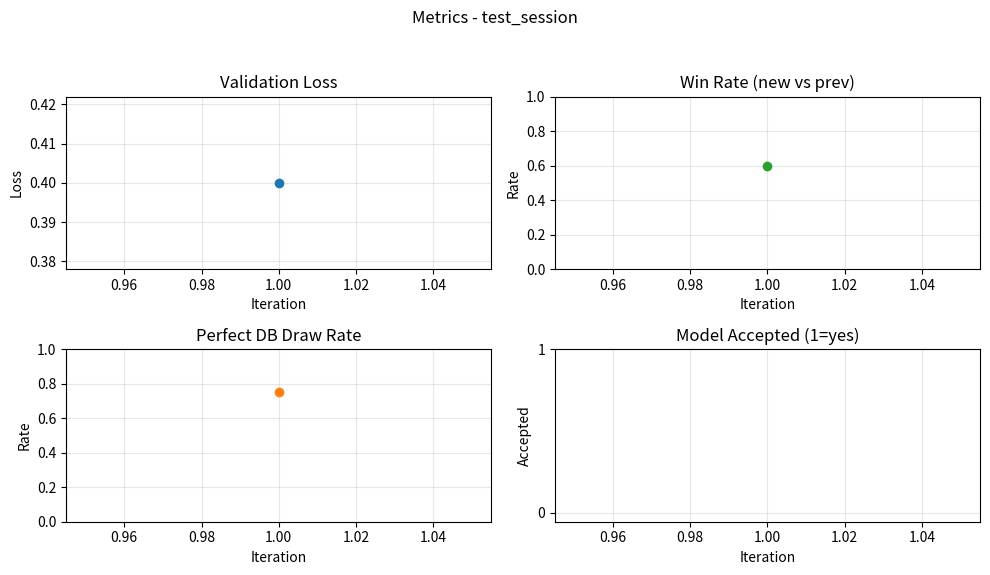
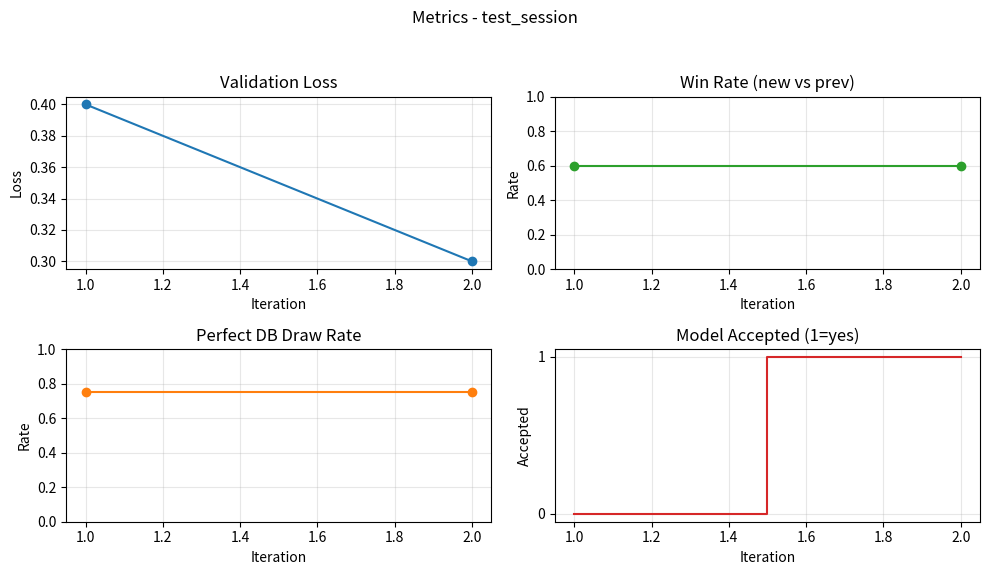
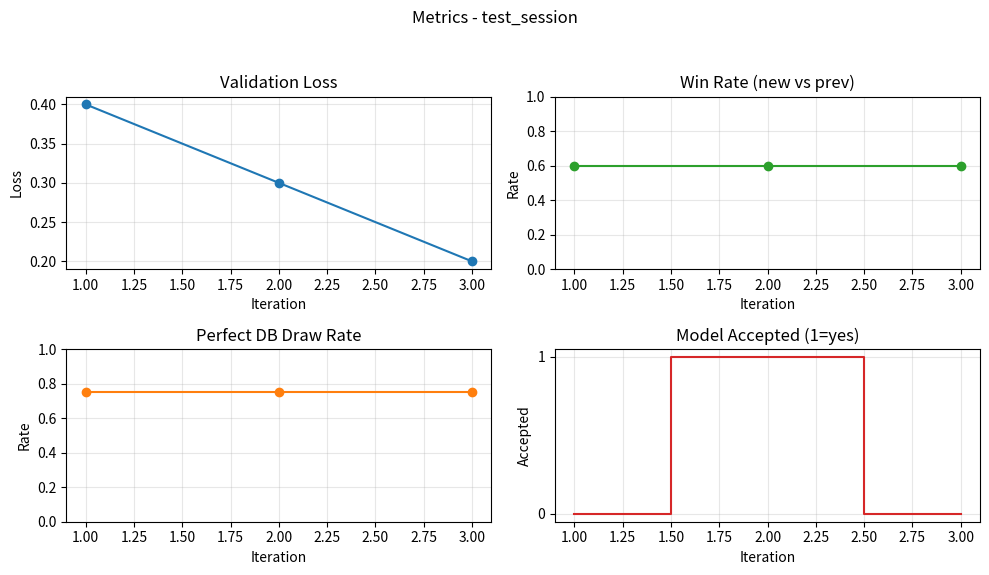

Python code for these plots, in order:
#!/usr/bin/env python3
"""
训练日志记录器 - 记录每轮迭代的效果到表格文件
"""

import os
import csv
import json
import time
from datetime import datetime
from typing import Dict, List, Optional, Any


class TrainingLogger:
    """记录训练过程中每轮迭代的效果数据"""
    
    def __init__(self, log_dir: str = './temp/stats', session_name: str = None):
        """
        初始化训练日志器
        
        Args:
            log_dir: 日志保存目录
            session_name: 训练会话名称，如果为None则自动生成
        """
        self.log_dir = log_dir
        if not os.path.exists(log_dir):
            os.makedirs(log_dir)
        
        # 生成会话名称和文件名
        if session_name is None:
            timestamp = datetime.now().strftime("%Y%m%d_%H%M%S")
            session_name = f"training_{timestamp}"
        
        self.session_name = session_name
        self.csv_file = os.path.join(log_dir, f"{session_name}_log.csv")
        self.json_file = os.path.join(log_dir, f"{session_name}_log.json")
        
        # CSV 表头
        self.csv_headers = [
            'iteration',           # 迭代轮次
            'timestamp',           # 时间戳
            'self_play_games',     # 自对弈局数
            'teacher_examples',    # 教师样本数
            'training_examples',   # 总训练样本数
            'training_epochs',     # 训练轮数
            'training_loss',       # 训练损失
            'prev_wins',           # 旧模型胜局
            'new_wins',            # 新模型胜局
            'draws',               # 和局数
            'win_rate',            # 新模型胜率
            'model_accepted',      # 是否接受新模型
            'perfect_wins',        # 对完美库胜局
            'perfect_losses',      # 对完美库败局
            'perfect_draws',       # 对完美库和局
            'perfect_draw_rate',   # 对完美库和棋率
            'iteration_time',      # 本轮耗时（秒）
            'total_time',          # 累计耗时（秒）
            'notes'                # 备注
        ]
        
        # 初始化文件
        self._init_files()
        
        # 记录开始时间
        self.start_time = time.time()
        self.last_time = self.start_time
        
        # 数据缓存
        self.data_cache: List[Dict] = []
    
    def _init_files(self):
        """初始化日志文件"""
        # 创建 CSV 文件和表头
        if not os.path.exists(self.csv_file):
            with open(self.csv_file, 'w', newline='', encoding='utf-8') as f:
                writer = csv.DictWriter(f, fieldnames=self.csv_headers)
                writer.writeheader()
        
        # 创建 JSON 文件
        if not os.path.exists(self.json_file):
            with open(self.json_file, 'w', encoding='utf-8') as f:
                json.dump({"session_name": self.session_name, 
                          "start_time": datetime.now().isoformat(),
                          "iterations": []}, f, indent=2, ensure_ascii=False)
    
    def log_iteration(self, 
                     iteration: int,
                     self_play_games: int = 0,
                     teacher_examples: int = 0,
                     training_examples: int = 0,
                     training_epochs: int = 0,
                     training_loss: Optional[float] = None,
                     prev_wins: int = 0,
                     new_wins: int = 0,
                     draws: int = 0,
                     model_accepted: bool = False,
                     perfect_wins: int = 0,
                     perfect_losses: int = 0,
                     perfect_draws: int = 0,
                     notes: str = ""):
        """
        记录一轮迭代的结果
        
        Args:
            iteration: 迭代轮次
            self_play_games: 自对弈局数
            teacher_examples: 教师样本数
            training_examples: 总训练样本数
            training_epochs: 训练轮数
            training_loss: 训练损失
            prev_wins: 旧模型胜局
            new_wins: 新模型胜局
            draws: 和局数
            model_accepted: 是否接受新模型
            perfect_wins: 对完美库胜局
            perfect_losses: 对完美库败局
            perfect_draws: 对完美库和局
            notes: 备注信息
        """
        current_time = time.time()
        iteration_time = current_time - self.last_time
        total_time = current_time - self.start_time
        
        # 计算胜率和和棋率
        total_games = prev_wins + new_wins + draws
        win_rate = new_wins / total_games if total_games > 0 else 0.0
        
        perfect_total = perfect_wins + perfect_losses + perfect_draws
        perfect_draw_rate = perfect_draws / perfect_total if perfect_total > 0 else 0.0
        
        # 创建记录
        record = {
            'iteration': iteration,
            'timestamp': datetime.now().strftime("%Y-%m-%d %H:%M:%S"),
            'self_play_games': self_play_games,
            'teacher_examples': teacher_examples,
            'training_examples': training_examples,
            'training_epochs': training_epochs,
            'training_loss': f"{training_loss:.6f}" if training_loss is not None else "",
            'prev_wins': prev_wins,
            'new_wins': new_wins,
            'draws': draws,
            'win_rate': f"{win_rate:.3f}",
            'model_accepted': "是" if model_accepted else "否",
            'perfect_wins': perfect_wins,
            'perfect_losses': perfect_losses,
            'perfect_draws': perfect_draws,
            'perfect_draw_rate': f"{perfect_draw_rate:.3f}" if perfect_total > 0 else "",
            'iteration_time': f"{iteration_time:.1f}",
            'total_time': f"{total_time:.1f}",
            'notes': notes
        }
        
        # 写入 CSV
        with open(self.csv_file, 'a', newline='', encoding='utf-8') as f:
            writer = csv.DictWriter(f, fieldnames=self.csv_headers)
            writer.writerow(record)
        
        # 更新 JSON 文件
        self._update_json(record)
        
        # 更新时间
        self.last_time = current_time
        
        # 控制台输出
        print(f"\n📊 第 {iteration} 轮训练结果已记录:")
        print(f"   胜率: {win_rate:.3f} ({new_wins}/{total_games})")
        if perfect_total > 0:
            print(f"   对完美库和棋率: {perfect_draw_rate:.3f} ({perfect_draws}/{perfect_total})")
        print(f"   模型: {'✅ 接受' if model_accepted else '❌ 拒绝'}")
        print(f"   耗时: {iteration_time:.1f}s")
        print(f"   日志: {self.csv_file}")

        # 绘制曲线图
        try:
            self.plot_metrics()
        except Exception as e:
            # 按用户偏好，让错误直接暴露
            assert False, f"Plot metrics failed: {e}"

    def plot_metrics(self) -> None:
        """每轮更新一次图像，保存至 log_dir 下，展示 loss / win_rate / perfect_draw_rate / acceptance."""
        try:
            import matplotlib
            matplotlib.use('Agg')  # 后端无界面
            import matplotlib.pyplot as plt
        except Exception as e:
            raise AssertionError("matplotlib is required to plot metrics. Install via: pip install matplotlib") from e

        # 读取 JSON 数据
        with open(self.json_file, 'r', encoding='utf-8') as f:
            data = json.load(f)
        iters = data.get('iterations', [])
        if not iters:
            return

        def _to_float(v, default=None):
            try:
                if v == '' or v is None:
                    return default
                return float(v)
            except Exception:
                return default

        xs = [int(r.get('iteration', idx + 1)) for idx, r in enumerate(iters)]
        losses = [_to_float(r.get('training_loss'), None) for r in iters]
        win_rates = [_to_float(r.get('win_rate'), 0.0) for r in iters]
        perfect_draw_rates = [_to_float(r.get('perfect_draw_rate'), None) for r in iters]
        accepted = [1.0 if str(r.get('model_accepted')) in ("是", "True", "true", "1") else 0.0 for r in iters]

        # 构建子图
        fig, axes = plt.subplots(2, 2, figsize=(10, 6))
        ax1, ax2 = axes[0]
        ax3, ax4 = axes[1]

        # Loss
        if any(v is not None for v in losses):
            xs_loss = [x for x, v in zip(xs, losses) if v is not None]
            ys_loss = [v for v in losses if v is not None]
            ax1.plot(xs_loss, ys_loss, marker='o', label='val_loss')
        ax1.set_title('Validation Loss')
        ax1.set_xlabel('Iteration')
        ax1.set_ylabel('Loss')
        ax1.grid(True, alpha=0.3)

        # Win rate
        ax2.plot(xs, win_rates, marker='o', color='tab:green', label='win_rate')
        ax2.set_title('Win Rate (new vs prev)')
        ax2.set_xlabel('Iteration')
        ax2.set_ylabel('Rate')
        ax2.set_ylim(0.0, 1.0)
        ax2.grid(True, alpha=0.3)

        # Perfect draw rate
        if any(v is not None for v in perfect_draw_rates):
            xs_pd = [x for x, v in zip(xs, perfect_draw_rates) if v is not None]
            ys_pd = [v for v in perfect_draw_rates if v is not None]
            ax3.plot(xs_pd, ys_pd, marker='o', color='tab:orange', label='perfect_draw_rate')
        ax3.set_title('Perfect DB Draw Rate')
        ax3.set_xlabel('Iteration')
        ax3.set_ylabel('Rate')
        ax3.set_ylim(0.0, 1.0)
        ax3.grid(True, alpha=0.3)

        # Acceptance
        ax4.step(xs, accepted, where='mid', color='tab:red', label='accepted')
        ax4.set_title('Model Accepted (1=yes)')
        ax4.set_xlabel('Iteration')
        ax4.set_ylabel('Accepted')
        ax4.set_yticks([0, 1])
        ax4.grid(True, alpha=0.3)

        fig.suptitle(f'Metrics - {self.session_name}')
        fig.tight_layout(rect=[0, 0.03, 1, 0.95])

        out_path = os.path.join(self.log_dir, f"{self.session_name}_metrics.png")
        fig.savefig(out_path, dpi=150)
        plt.close(fig)
    
    def _update_json(self, record: Dict):
        """更新 JSON 日志文件"""
        try:
            # 读取现有数据
            with open(self.json_file, 'r', encoding='utf-8') as f:
                data = json.load(f)
            
            # 添加新记录
            data['iterations'].append(record)
            data['last_updated'] = datetime.now().isoformat()
            
            # 写回文件
            with open(self.json_file, 'w', encoding='utf-8') as f:
                json.dump(data, f, indent=2, ensure_ascii=False)
                
        except Exception as e:
            print(f"⚠️  更新 JSON 日志失败: {e}")
    
    def get_summary(self) -> Dict[str, Any]:
        """获取训练摘要统计"""
        try:
            with open(self.json_file, 'r', encoding='utf-8') as f:
                data = json.load(f)
            
            iterations = data.get('iterations', [])
            if not iterations:
                return {"total_iterations": 0}
            
            # 统计信息
            accepted_models = sum(1 for record in iterations if record.get('model_accepted') == "是")
            total_iterations = len(iterations)
            
            # 最佳性能
            best_win_rate = max((float(r.get('win_rate', 0)) for r in iterations), default=0)
            best_perfect_rate = max((float(r.get('perfect_draw_rate', 0)) for r in iterations if r.get('perfect_draw_rate')), default=0)
            
            # 总训练时间
            total_time = float(iterations[-1].get('total_time', 0)) if iterations else 0
            
            return {
                "total_iterations": total_iterations,
                "accepted_models": accepted_models,
                "acceptance_rate": accepted_models / total_iterations if total_iterations > 0 else 0,
                "best_win_rate": best_win_rate,
                "best_perfect_draw_rate": best_perfect_rate,
                "total_time_hours": total_time / 3600,
                "avg_time_per_iteration": total_time / total_iterations if total_iterations > 0 else 0
            }
            
        except Exception as e:
            print(f"⚠️  获取摘要失败: {e}")
            return {"error": str(e)}
    
    def print_summary(self):
        """打印训练摘要"""
        summary = self.get_summary()
        if "error" in summary:
            print(f"❌ 无法获取摘要: {summary['error']}")
            return
        
        print(f"\n📈 训练摘要 ({self.session_name}):")
        print(f"   总轮次: {summary['total_iterations']}")
        print(f"   接受模型: {summary['accepted_models']} ({summary['acceptance_rate']:.1%})")
        print(f"   最高胜率: {summary['best_win_rate']:.3f}")
        if summary['best_perfect_draw_rate'] > 0:
            print(f"   最高和棋率: {summary['best_perfect_draw_rate']:.3f}")
        print(f"   总训练时间: {summary['total_time_hours']:.1f} 小时")
        print(f"   平均每轮: {summary['avg_time_per_iteration']:.1f} 秒")


def create_logger_from_args(args) -> TrainingLogger:
    """从训练参数创建日志器"""
    # Ensure stats directory under checkpoint
    base_dir = getattr(args, 'checkpoint', './temp/')
    log_dir = os.path.join(base_dir, 'stats')
    
    # 生成会话名称（基于配置特征）
    features = []
    if getattr(args, 'usePerfectTeacher', False):
        features.append("teacher")
    features.append(f"iter{getattr(args, 'numIters', 0)}")
    features.append(f"eps{getattr(args, 'numEps', 0)}")
    
    session_name = "_".join(features) + f"_{datetime.now().strftime('%m%d_%H%M')}"
    
    return TrainingLogger(log_dir, session_name)


if __name__ == "__main__":
    # 测试日志器
    logger = TrainingLogger("./test_logs", "test_session")
    
    # 模拟几轮训练
    for i in range(1, 4):
        logger.log_iteration(
            iteration=i,
            self_play_games=20,
            teacher_examples=1000,
            training_examples=25000,
            training_epochs=10,
            training_loss=0.5 - i*0.1,
            prev_wins=8,
            new_wins=12,
            draws=0,
            model_accepted=i % 2 == 0,
            perfect_draws=15,
            perfect_losses=5,
            notes=f"第{i}轮测试"
        )
        time.sleep(1)  # 模拟训练时间
    
    logger.print_summary()
    print(f"\n✅ 测试完成，查看文件:")
    print(f"   CSV: {logger.csv_file}")
    print(f"   JSON: {logger.json_file}")
